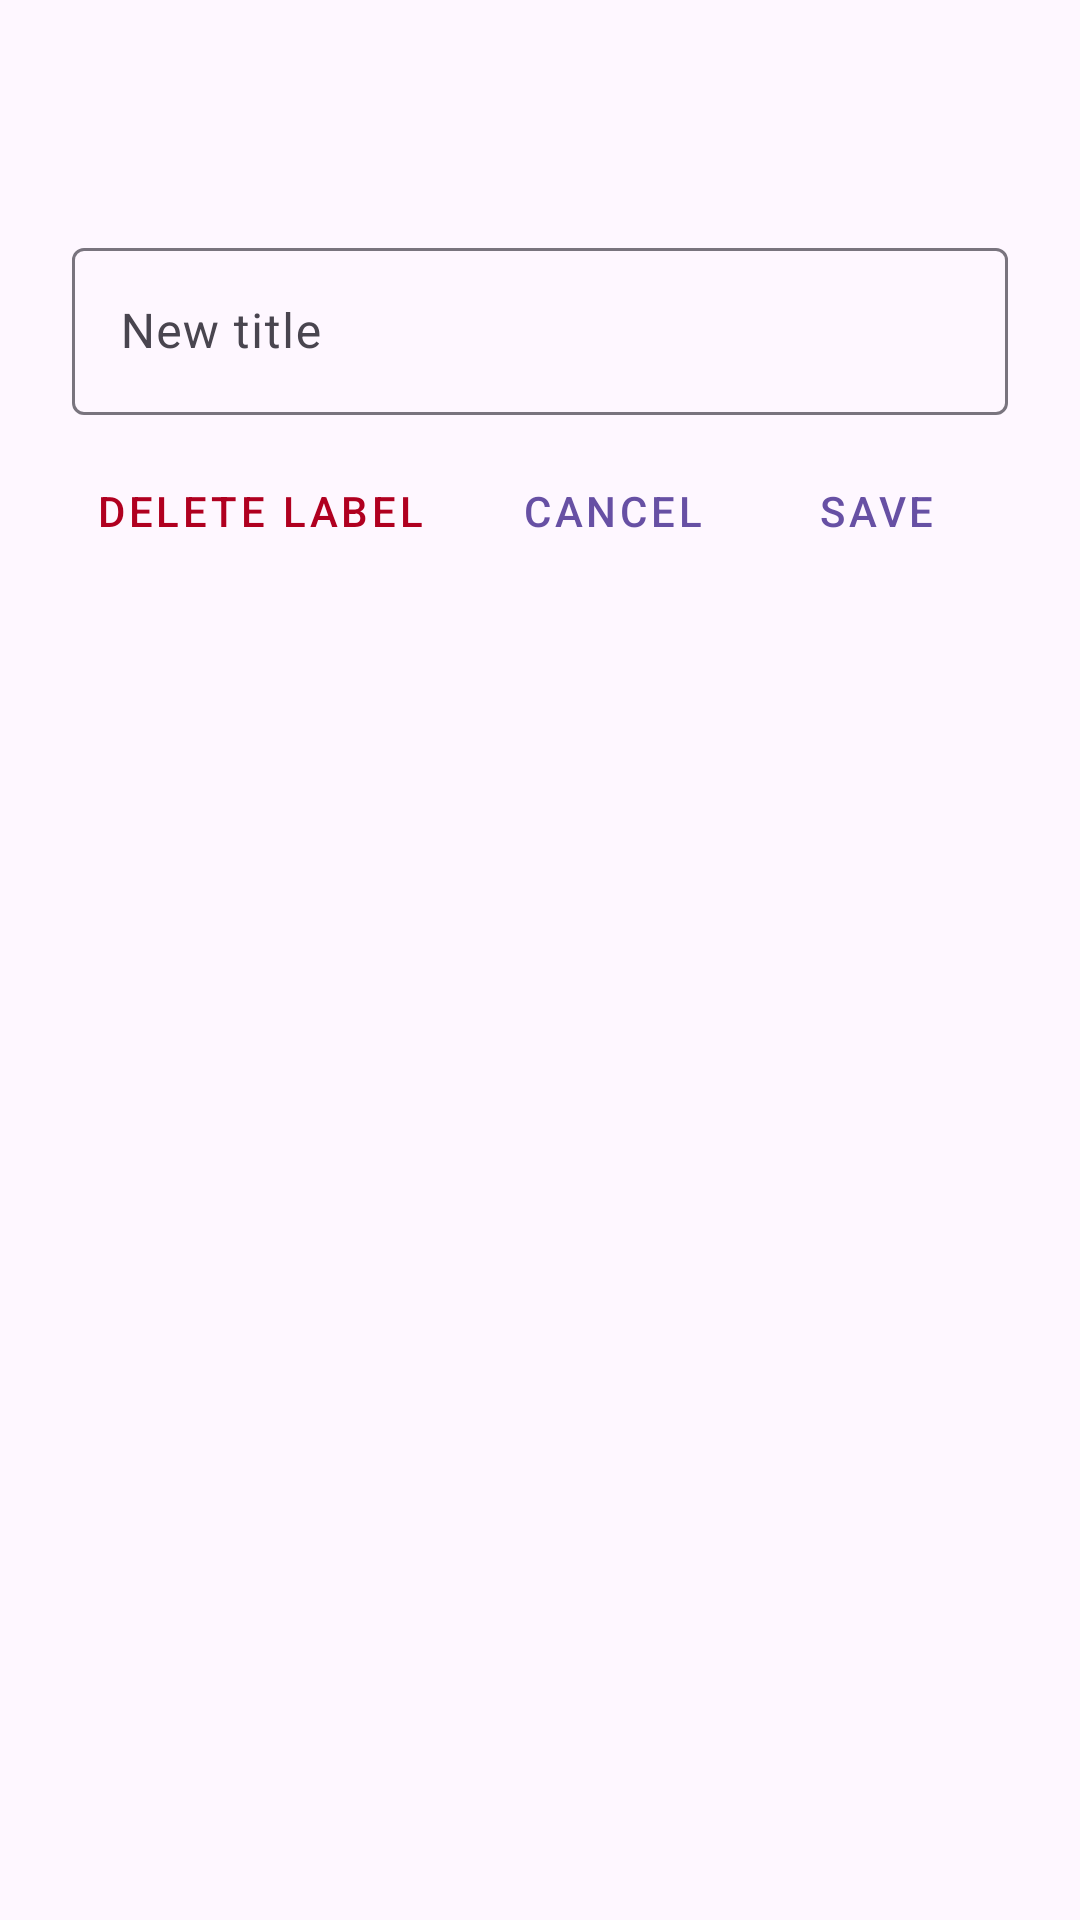

The Android layout XML behind this screen, and the referenced resources:
<!-- AndroidManifest.xml: application theme Theme.Today -->
<!-- res/layout/dialog_edit_label.xml -->
<?xml version="1.0" encoding="utf-8"?>
<androidx.constraintlayout.widget.ConstraintLayout xmlns:android="http://schemas.android.com/apk/res/android"
    xmlns:app="http://schemas.android.com/apk/res-auto"
    xmlns:tools="http://schemas.android.com/tools"
    android:layout_width="match_parent"
    android:layout_height="match_parent">

    <LinearLayout
        android:id="@+id/nestedScrollView"
        android:layout_width="match_parent"
        android:layout_height="match_parent"
        android:layout_marginStart="24dp"
        android:layout_marginTop="24dp"
        android:layout_marginEnd="24dp"
        android:layout_marginBottom="24dp"
        android:orientation="vertical"
        app:layout_constraintBottom_toBottomOf="parent"
        app:layout_constraintEnd_toEndOf="parent"
        app:layout_constraintStart_toStartOf="parent"
        app:layout_constraintTop_toTopOf="parent"
        tools:context=".activities.LabelsActivity">

        <TextView
            android:id="@+id/label_edit_dialog_title"
            android:layout_width="wrap_content"
            android:layout_height="wrap_content"
            android:textAppearance="@style/TextAppearance.AppCompat.Display1" />

        <Space
            android:layout_width="wrap_content"
            android:layout_height="8dp" />

        <com.google.android.material.textfield.TextInputLayout
            android:layout_width="match_parent"
            android:layout_height="wrap_content">

            <com.google.android.material.textfield.TextInputEditText
                android:id="@+id/label_edit_dialog_new_title_et"
                android:layout_width="match_parent"
                android:layout_height="wrap_content"
                android:ems="10"
                android:hint="@string/label_edit_dialog_new_title_hint"
                android:inputType="textCapSentences" />
        </com.google.android.material.textfield.TextInputLayout>

        <Space
            android:layout_width="wrap_content"
            android:layout_height="8dp" />

        <LinearLayout
            android:layout_width="match_parent"
            android:layout_height="wrap_content" >

            <Button
                android:id="@+id/label_edit_dialog_delete_label_btn"
                style="@style/Widget.MaterialComponents.Button.TextButton"
                android:layout_width="wrap_content"
                android:layout_height="wrap_content"
                android:text="@string/delete_label_text"
                android:textColor="@color/design_default_color_error"
                android:layout_weight="0"
                />

            <Space
                android:layout_width="wrap_content"
                android:layout_height="wrap_content"
                android:layout_weight="1" />

            <Button
                android:id="@+id/label_edit_dialog_cancel_btn"
                style="@style/Widget.MaterialComponents.Button.TextButton"
                android:layout_width="wrap_content"
                android:layout_height="wrap_content"
                android:layout_weight="0"
                android:text="@string/cancel_btn_text" />

            <Button
                android:id="@+id/label_edit_dialog_save_btn"
                style="@style/Widget.MaterialComponents.Button.TextButton"
                android:layout_width="wrap_content"
                android:layout_height="wrap_content"
                android:text="@string/label_edit_dialog_save_btn"
                android:layout_weight="0" />

        </LinearLayout>

    </LinearLayout>

</androidx.constraintlayout.widget.ConstraintLayout>
<!-- resources referenced by this layout -->
<resources>
  <string name="cancel_btn_text">Cancel</string>
  <string name="delete_label_text">Delete label</string>
  <string name="label_edit_dialog_new_title_hint">New title</string>
  <string name="label_edit_dialog_save_btn">Save</string>
  <style name="Theme.Today" parent="Base.Theme.Today" />
  <style name="Base.Theme.Today" parent="Theme.Material3.DayNight.NoActionBar">
          
          
      </style>
</resources>
